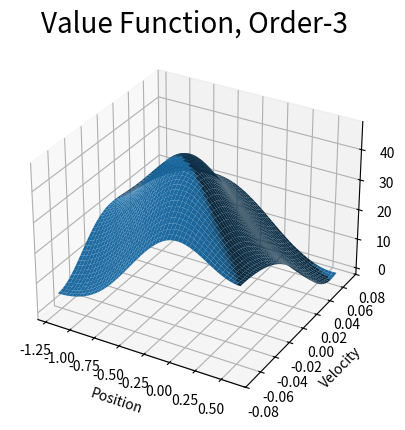
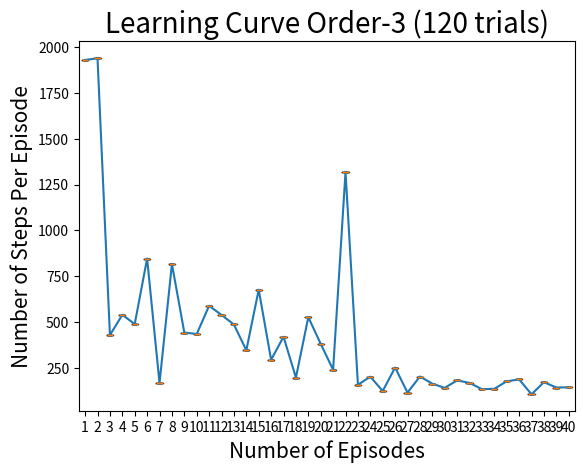

These charts were generated, in order, by the following Python code:
# -*- coding: utf-8 -*-
"""
Created on Wed Nov 23 18:01:14 2022

@author: 7450339
"""

import numpy as np
import matplotlib.pyplot as plt

GAMMA = 1.0
LAMBDA = 0.9
ALPHA = 0.001
EPSILON = 0.0
num_episodes = 40
num_trials = 1
fourier_bases_order = 3


ci_sub, ci = [], []
alpha_i = []
for c1 in range(0, fourier_bases_order+1):
    for c2 in range(0, fourier_bases_order+1):
        ci.append([c1, c2])
        norm = np.sqrt(c1^2 + c2^2)
        if(norm == 0.):
            alpha_i.append(ALPHA)
        else:
            alpha_i.append(ALPHA/norm)
ci = np.array(ci)
alpha_i = np.array(alpha_i)

w_forward = np.transpose(np.zeros((fourier_bases_order+1)*(fourier_bases_order+1)))
w_backward = np.transpose(np.zeros((fourier_bases_order+1)*(fourier_bases_order+1)))
w_noward = np.transpose(np.zeros((fourier_bases_order+1)*(fourier_bases_order+1)))



actions = [-1, 0, 1] # full throttle backward, no throttle, full throttle forward

def update_state_space(xt, xdott, at):
    end_of_episode = False
    reward  = -1
    xdot_t1 = xdott + 0.001*at + (-0.0025)*np.cos(3*xt)
    if(xdot_t1 < -0.07):
        xdot_t1 = -0.07
    elif(xdot_t1 > 0.07):
        xdot_t1 = 0.07
        
    xt1 = xt + xdot_t1
    
    if(xt1 <= -1.2):
        xdot_t1 = 0
        xt1 = -1.2
        reward = -1
    elif(xt1 >= 0.5):
        end_of_episode = True
        reward = 0
    
    return end_of_episode, xt1, xdot_t1, reward


def get_fourier_bases_phi_vector(xt, xtdot):
    scale_xt = (xt + 1.2)/1.7
    scale_xtdot = (xtdot + 0.07)/0.14
    ang_vector = np.multiply(np.pi, ci.dot(np.array([scale_xt,scale_xtdot])))
    phi_vector = np.cos(ang_vector)
    return phi_vector
        

def get_new_state():
    xt = np.random.uniform(-0.45, -0.55)
    xtdot = np.random.uniform(-0.01, 0.01)
    return xt, xtdot


def get_greedy_action(xt, xtdot):
    phi_vec = get_fourier_bases_phi_vector(xt, xtdot)
    
    forward = np.transpose(w_forward).dot(phi_vec)
    backward = np.transpose(w_backward).dot(phi_vec)
    noward = np.transpose(w_noward).dot(phi_vec)
    
    if(forward >= backward and forward >= noward):
        act = 1
    elif (backward >= forward and backward >= noward):
        act = -1
    elif (noward >= forward and noward >= backward):
        act = 0
    else:
        print("This shouldn't happen")
    return act


def visualise_value_function():
    position = np.linspace(start=-1.2, stop=0.6, num=50)
    velocity = np.linspace(start=-0.07, stop = 0.07, num=50)
    all_values = []
    
    for pos in position:
        values = []
        for vel in velocity: 
            phi_vec = get_fourier_bases_phi_vector(pos, vel)
            value_forward = np.transpose(w_forward).dot(phi_vec)
            value_backward = np.transpose(w_backward).dot(phi_vec)
            value_noward = np.transpose(w_noward).dot(phi_vec)
            if(value_forward >= value_backward and value_forward >= value_noward):
                value = value_forward
            elif(value_backward >= value_forward and value_backward >= value_noward):
                value = value_backward
            elif(value_noward >= value_forward and value_noward >= value_backward):
                value = value_noward
            else:
                value = 0
                print("This shouldn't happen")
            values.append(value)
        all_values.append(values)
        
    
    all_values = np.array(all_values)
    negative_all_values = np.multiply(-1, all_values)
    
    fig = plt.figure()
    ax = plt.axes(projection='3d')
    plt.title("Value Function, Order-{}".format(fourier_bases_order), fontsize=20)
    # ax.contour3D(position, velocity, negative_all_values, 100, cmap='binary')
    x, y = np.meshgrid(position, velocity)
    ax.plot_surface(x, y, negative_all_values)
    ax.set_xlabel('Position')
    ax.set_ylabel('Velocity')
    ax.set_zlabel('Value');
    plt.show()
    
def plot_agent_locus(path_xt, path_xtdot):
    plt.figure()
    plt.title("Position Vs Velocity", fontsize=20)
    plt.xlabel("Position", fontsize=15)
    plt.ylabel("Velocity", fontsize=15)
    plt.plot(path_xt, path_xtdot)

def plot_learning_rate(all_path_count):
    all_path_count = np.array(all_path_count)
    error_path = np.std(all_path_count, axis=0)
    error_mean = np.mean(all_path_count, axis=0)
    
    plt.figure()
    # plt.errorbar(x_points, error_mean, error_path)
    plt.boxplot(all_path_count)
    plt.plot(range(1, len(error_mean)+1), error_mean)
    plt.title("Learning Curve Order-{} (120 trials)".format(fourier_bases_order), fontsize=20)
    plt.xlabel("Number of Episodes", fontsize=15)
    plt.ylabel("Number of Steps Per Episode", fontsize=15)
    plt.show()
    
    
def update_weights_and_z(phi_vec, new_phi_vec, w, z, reward, q_old):
    q = np.transpose(w).dot(phi_vec)
    new_q = np.transpose(w).dot(new_phi_vec)
        
    delta = reward + GAMMA*new_q - q

    new_z = GAMMA*LAMBDA*z+(1-alpha_i*GAMMA*LAMBDA*(np.transpose(z)@phi_vec))*phi_vec
    new_w = w+ alpha_i*(delta+q-q_old)*new_z- alpha_i*(q-q_old)*phi_vec
    
    return new_z, new_w, new_q
    

all_path_count = []
for j in range(0, num_trials):
    print(j)
    path_xt, path_xtdot = [], []
    path_count = []
    w_forward = np.transpose(np.zeros((fourier_bases_order+1)*(fourier_bases_order+1)))
    w_backward = np.transpose(np.zeros((fourier_bases_order+1)*(fourier_bases_order+1)))
    w_noward = np.transpose(np.zeros((fourier_bases_order+1)*(fourier_bases_order+1)))
    for i in range(0, num_episodes):
        end_of_episode = False
        xt, xtdot = get_new_state()
        path_xt.append(xt)
        path_xtdot.append(xtdot)
    
        ac = get_greedy_action(xt, xtdot)
        phi_vec = get_fourier_bases_phi_vector(xt, xtdot) 
        z_forward = np.transpose(np.zeros((fourier_bases_order+1)*(fourier_bases_order+1)))
        z_backward = np.transpose(np.zeros((fourier_bases_order+1)*(fourier_bases_order+1)))
        z_noward = np.transpose(np.zeros((fourier_bases_order+1)*(fourier_bases_order+1)))
        q_old = 0
        count = 0
        while(end_of_episode == False):
            end_of_episode, new_xt, new_xtdot, reward = update_state_space(xt, xtdot, ac)
            path_xt.append(new_xt)
            path_xtdot.append(new_xtdot)
                
            if(end_of_episode == True):
                path_count.append(count)
                break
            
            new_ac = get_greedy_action(new_xt, new_xtdot)
            new_phi_vec = get_fourier_bases_phi_vector(new_xt, new_xtdot)
            
            if( ac == -1):
                z_backward, w_backward, new_q = update_weights_and_z(phi_vec, new_phi_vec, w_backward, z_backward, reward, q_old)
                z_forward = GAMMA*LAMBDA*z_forward
                z_noward = GAMMA*LAMBDA*z_noward
                
            elif(ac == 0):
                z_noward, w_noward, new_q = update_weights_and_z(phi_vec, new_phi_vec, w_noward, z_noward, reward, q_old)
        
                z_forward = GAMMA*LAMBDA*z_forward
                z_backward = GAMMA*LAMBDA*z_backward
                
            elif(ac == 1):
                z_forward, w_forward, new_q = update_weights_and_z(phi_vec, new_phi_vec, w_forward, z_forward, reward, q_old)
        
                z_noward = GAMMA*LAMBDA*z_noward
                z_backward = GAMMA*LAMBDA*z_backward
            
            else:
                print("This shouldn't happen")
            q_old = new_q
            phi_vec = new_phi_vec
            ac = new_ac
            
            xt = new_xt
            xtdot = new_xtdot
           
            count = count + 1
    all_path_count.append(path_count)
    
visualise_value_function()
plot_learning_rate(all_path_count)